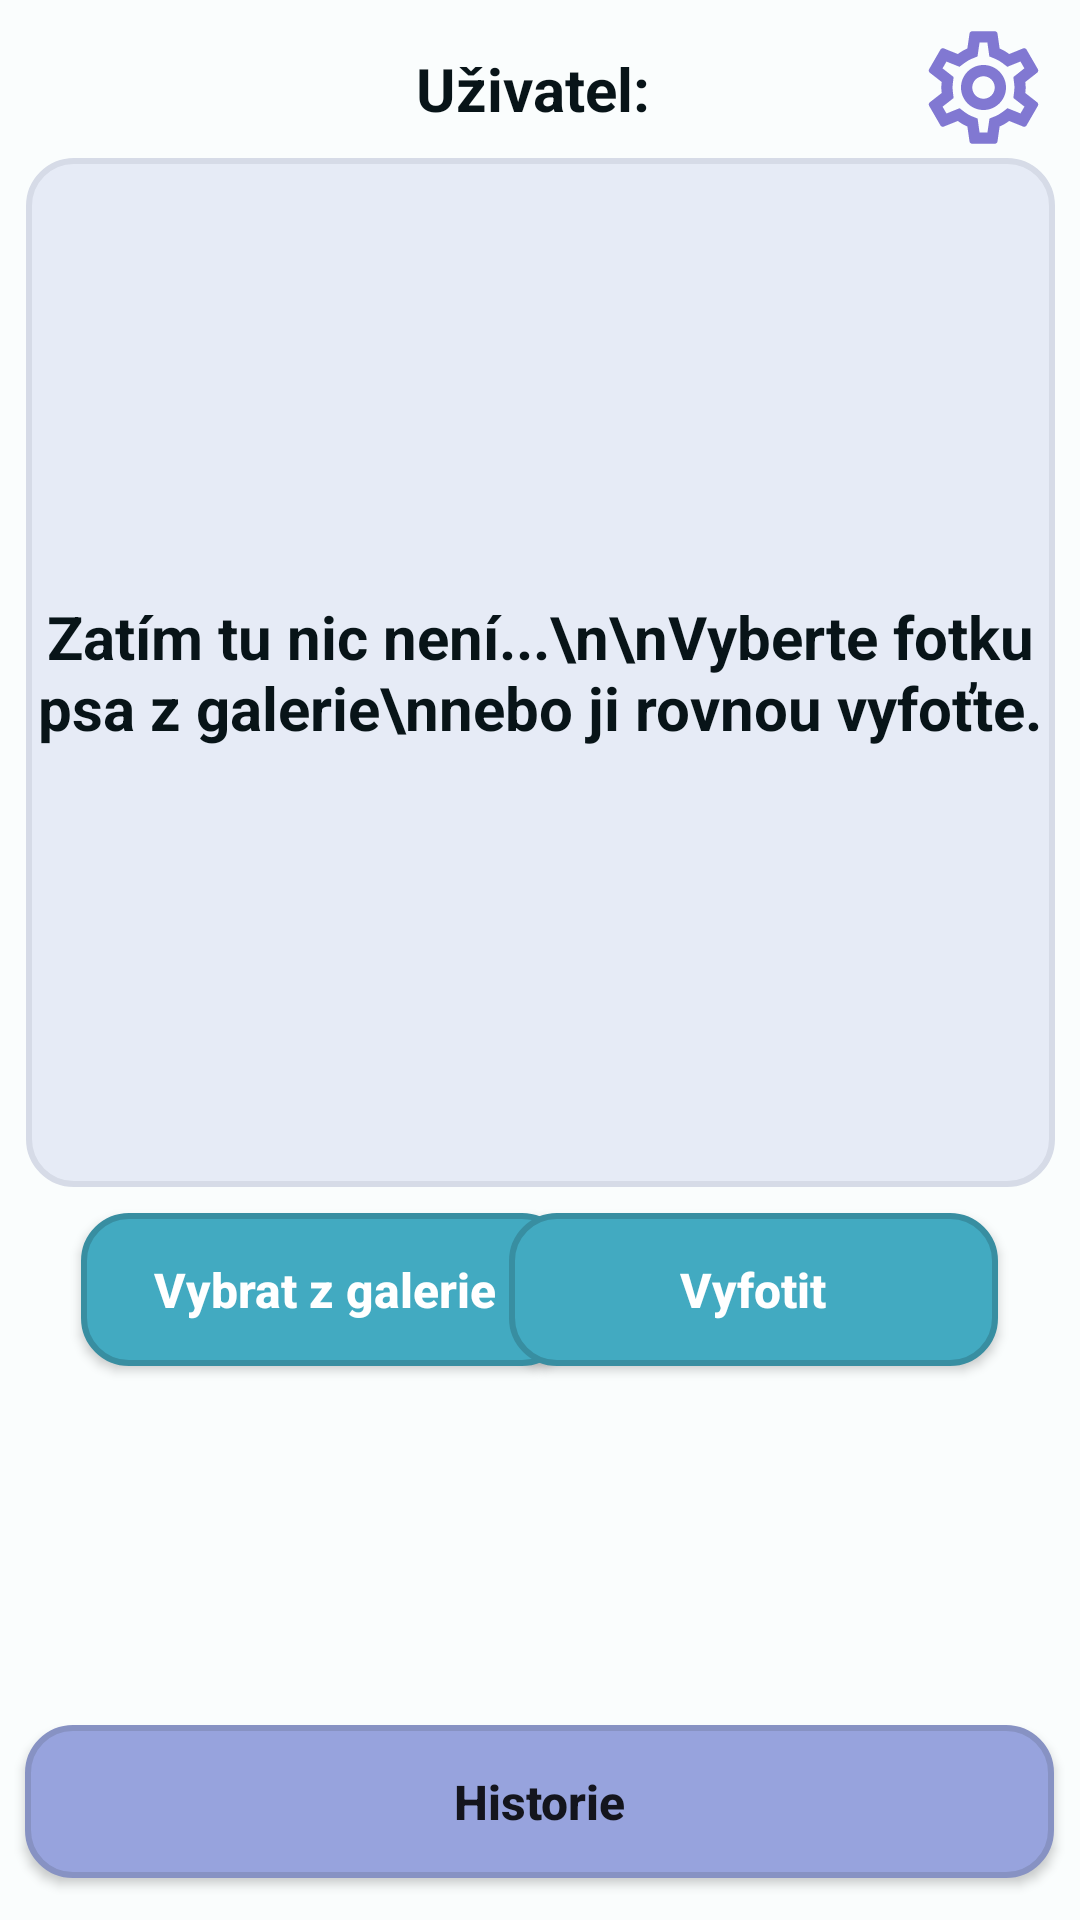

This screen was rendered from an Android layout file. Write that file and the resources it references.
<!-- AndroidManifest.xml: application theme Theme.GuessThePes -->
<!-- res/layout/activity_main.xml -->
<?xml version="1.0" encoding="utf-8"?>
<androidx.constraintlayout.widget.ConstraintLayout xmlns:android="http://schemas.android.com/apk/res/android"
    xmlns:app="http://schemas.android.com/apk/res-auto"
    xmlns:tools="http://schemas.android.com/tools"
    android:id="@+id/activity_main"
    android:layout_width="match_parent"
    android:layout_height="match_parent"
    android:background="#FAFDFD"
    tools:context=".UI.MainActivity">

    <ImageView
        android:id="@+id/imageViewSettings"
        android:layout_width="wrap_content"
        android:layout_height="wrap_content"
        app:layout_constraintBottom_toBottomOf="parent"
        app:layout_constraintEnd_toEndOf="parent"
        app:layout_constraintHorizontal_bias="0.969"
        app:layout_constraintStart_toStartOf="parent"
        app:layout_constraintTop_toTopOf="parent"
        app:layout_constraintVertical_bias="0.011"
        app:srcCompat="@drawable/settings" />

    <TextView
        android:id="@+id/textViewNoImage"
        android:layout_width="343dp"
        android:layout_height="343dp"
        android:background="@drawable/no_image_background"
        android:gravity="center"
        android:text="Zatím tu nic není...\n\nVyberte fotku psa z galerie\nnebo ji rovnou vyfoťte."
        android:textAlignment="center"
        android:textColor="#081418"
        android:textSize="20sp"
        android:textStyle="bold"
        app:layout_constraintBottom_toBottomOf="parent"
        app:layout_constraintEnd_toEndOf="parent"
        app:layout_constraintStart_toStartOf="parent"
        app:layout_constraintTop_toTopOf="parent"
        app:layout_constraintVertical_bias="0.177" />

    <Button
        android:id="@+id/buttonGallery"
        android:layout_width="163dp"
        android:layout_height="51dp"
        android:background="@drawable/button_background"
        android:onClick="openGallery"
        android:text="Vybrat z galerie"
        android:textAllCaps="false"
        android:textColor="#FFFFFF"
        android:textSize="16sp"
        android:textStyle="bold"
        app:layout_constraintBottom_toBottomOf="parent"
        app:layout_constraintEnd_toEndOf="parent"
        app:layout_constraintHorizontal_bias="0.137"
        app:layout_constraintStart_toStartOf="parent"
        app:layout_constraintTop_toBottomOf="@+id/textViewNoImage"
        app:layout_constraintVertical_bias="0.044" />

    <Button
        android:id="@+id/buttonPhoto"
        android:layout_width="163dp"
        android:layout_height="51dp"
        android:background="@drawable/button_background"
        android:onClick="openCamera"
        android:text="Vyfotit"
        android:textAllCaps="false"
        android:textColor="#FFFFFF"
        android:textSize="16sp"
        android:textStyle="bold"
        app:layout_constraintBottom_toBottomOf="parent"
        app:layout_constraintEnd_toEndOf="parent"
        app:layout_constraintHorizontal_bias="0.862"
        app:layout_constraintStart_toStartOf="parent"
        app:layout_constraintTop_toBottomOf="@+id/textViewNoImage"
        app:layout_constraintVertical_bias="0.044" />

    <Button
        android:id="@+id/buttonHistory"
        android:layout_width="343dp"
        android:layout_height="51dp"
        android:background="@drawable/button_secondary_background"
        android:text="Historie"
        android:textAllCaps="false"
        android:textSize="16sp"
        android:textStyle="bold"
        app:layout_constraintBottom_toBottomOf="parent"
        app:layout_constraintEnd_toEndOf="parent"
        app:layout_constraintHorizontal_bias="0.498"
        app:layout_constraintStart_toStartOf="parent"
        app:layout_constraintTop_toTopOf="parent"
        app:layout_constraintVertical_bias="0.976" />

    <TextView
        android:id="@+id/textViewDogBreed"
        android:layout_width="343dp"
        android:layout_height="wrap_content"
        android:gravity="center"
        android:text="Tento pes je\n"
        android:textAlignment="center"
        android:textColor="#081418"
        android:textSize="20sp"
        android:textStyle="bold"
        android:visibility="invisible"
        app:layout_constraintBottom_toTopOf="@+id/buttonHistory"
        app:layout_constraintEnd_toEndOf="parent"
        app:layout_constraintStart_toStartOf="parent"
        app:layout_constraintTop_toBottomOf="@+id/buttonGallery" />

    <TextView
        android:id="@+id/textViewLoggedUser"
        android:layout_width="345dp"
        android:layout_height="45dp"
        android:gravity="center"
        android:text="Uživatel: "
        android:textAlignment="center"
        android:textColor="#081418"
        android:textSize="20sp"
        android:textStyle="bold"
        android:visibility="visible"
        app:layout_constraintBottom_toTopOf="@+id/buttonHistory"
        app:layout_constraintEnd_toEndOf="parent"
        app:layout_constraintStart_toStartOf="parent"
        app:layout_constraintTop_toTopOf="parent"
        app:layout_constraintVertical_bias="0.013" />

    <ImageView
        android:id="@+id/imageViewDog"
        android:layout_width="343dp"
        android:layout_height="343dp"
        android:visibility="invisible"
        app:layout_constraintBottom_toBottomOf="parent"
        app:layout_constraintEnd_toEndOf="parent"
        app:layout_constraintStart_toStartOf="parent"
        app:layout_constraintTop_toTopOf="parent"
        app:layout_constraintVertical_bias="0.177"
        app:srcCompat="?attr/selectableItemBackground" />

</androidx.constraintlayout.widget.ConstraintLayout>
<!-- resources referenced by this layout -->
<resources>
  <!-- drawable button_background (drawable) -->
  <?xml version="1.0" encoding="utf-8"?>
  <selector xmlns:android="http://schemas.android.com/apk/res/android">
      <item>
  
          <shape android:shape="rectangle">
  
              <solid android:color="#42AAC1" />
              <corners android:radius="15dp" />
  
              <stroke
                  android:width="2dp"
                  android:color="#388ea1"/>
  
          </shape>
  
      </item>
  </selector>
  <!-- drawable button_secondary_background (drawable) -->
  <?xml version="1.0" encoding="utf-8"?>
  <selector xmlns:android="http://schemas.android.com/apk/res/android">
      <item>
  
          <shape android:shape="rectangle">
  
              <solid android:color="#97A3DD" />
              <corners android:radius="15dp" />
  
              <stroke
                  android:width="2dp"
                  android:color="#8792C3"/>
  
          </shape>
  
      </item>
  </selector>
  <!-- drawable no_image_background (drawable) -->
  <?xml version="1.0" encoding="utf-8"?>
  <selector xmlns:android="http://schemas.android.com/apk/res/android">
      <item>
  
          <shape android:shape="rectangle">
  
              <solid android:color="#E6EBF6" />
              <corners android:radius="15dp" />
  
              <stroke
                  android:width="2dp"
                  android:color="#D6DBE7"/>
  
          </shape>
  
      </item>
  </selector>
  <!-- drawable settings: vector/xml drawable (drawable, 2708 chars, omitted) -->
  <style name="Theme.GuessThePes" parent="Theme.AppCompat.Light.NoActionBar">
          
          <item name="colorPrimary">@color/purple_500</item>
          <item name="colorPrimaryVariant">@color/purple_700</item>
          <item name="colorOnPrimary">@color/white</item>
          
          <item name="colorSecondary">@color/teal_200</item>
          <item name="colorSecondaryVariant">@color/teal_700</item>
          <item name="colorOnSecondary">@color/black</item>
          
          <item name="android:statusBarColor">?attr/colorPrimaryVariant</item>
          
      </style>
  <!-- not gathered from this repository: default colours our renderer supplied (Android Studio template values) -->
  <color name="purple_500">#FF6200EE</color>
  <color name="purple_700">#FF3700B3</color>
  <color name="teal_200">#FF03DAC5</color>
  <color name="teal_700">#FF018786</color>
  <color name="black">#FF000000</color>
  <color name="white">#FFFFFFFF</color>
</resources>
